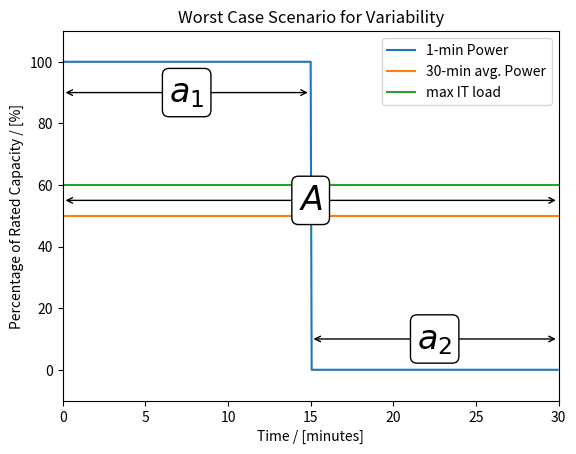
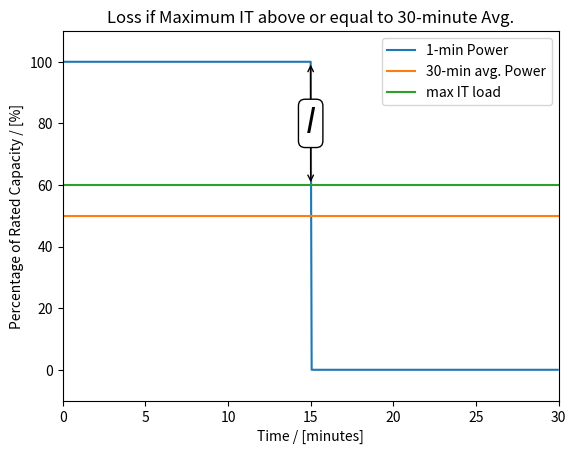
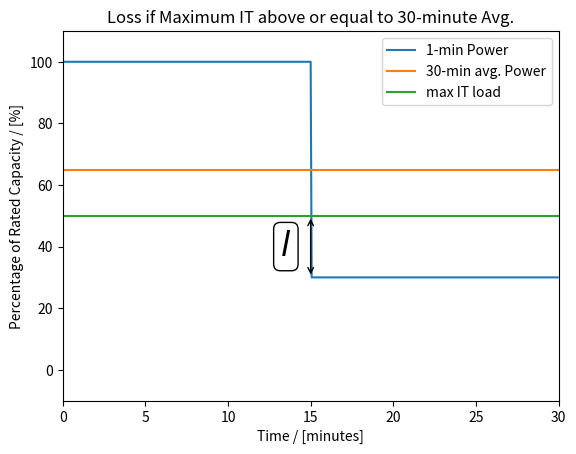

Here is the Python script that generated these plots, in order:
# -*- coding: utf-8 -*-
"""
Created on Thu Jan 16 15:41:29 2020

@author: PeterParker
"""

from scipy import signal
import matplotlib.pyplot as plt
import numpy as np

delta = 15

t = np.linspace(0, 30, 500, endpoint=False)
#2 * np.pi * 5
plt.plot(t, 50 + 50*signal.square((0.209*t)), label="1-min Power")

# adding arrows
plt.annotate("", xy=(0, 90), xytext=(delta, 90),
             arrowprops=dict(arrowstyle="<->", connectionstyle="arc3"))
plt.text(delta/2, 90, r'$a_1$',
         {'color': 'black', 'fontsize': 24, 'ha': 'center', 'va': 'center',
          'bbox': dict(boxstyle="round", fc="white", ec="black", pad=0.2)})
plt.annotate("", xy=(delta, 10), xytext=(2*delta, 10),
             arrowprops=dict(arrowstyle="<->", connectionstyle="arc3"))
plt.text(3*delta/2, 10, r'$a_2$',
         {'color': 'black', 'fontsize': 24, 'ha': 'center', 'va': 'center',
          'bbox': dict(boxstyle="round", fc="white", ec="black", pad=0.2)})
plt.annotate("", xy=(0, 55), xytext=(2*delta, 55),
             arrowprops=dict(arrowstyle="<->", connectionstyle="arc3"))
plt.text(delta, 55, r'$A$',
         {'color': 'black', 'fontsize': 24, 'ha': 'center', 'va': 'center',
          'bbox': dict(boxstyle="round", fc="white", ec="black", pad=0.2)})

# add p bar

plt.plot(t, len(t)*[50], label="30-min avg. Power")

# add IT size

plt.plot(t, len(t)*[60], label="max IT load")

plt.ylim(-10,110)
plt.xlim(0,30)
plt.title("Worst Case Scenario for Variability")
plt.xlabel("Time / [minutes]")
plt.ylabel("Percentage of Rated Capacity / [%]")
plt.legend()
plt.savefig("square_time.pdf")

# Now depicting the loss for upper 
plt.figure()

plt.plot(t, 50 + 50*signal.square((0.209*t)), label="1-min Power")

# adding arrows

plt.annotate("", xy=(delta, 60), xytext=(delta, 100),
             arrowprops=dict(arrowstyle="<->", connectionstyle="arc3"))
plt.text(delta, 80, r'$l$',
         {'color': 'black', 'fontsize': 24, 'ha': 'center', 'va': 'center',
          'bbox': dict(boxstyle="round", fc="white", ec="black", pad=0.2)})

# add p bar

plt.plot(t, len(t)*[50], label="30-min avg. Power")

# add IT size

plt.plot(t, len(t)*[60], label="max IT load")

plt.ylim(-10,110)
plt.xlim(0,30)
plt.title("Loss if Maximum IT above or equal to 30-minute Avg.")
plt.xlabel("Time / [minutes]")
plt.ylabel("Percentage of Rated Capacity / [%]")
plt.legend()
plt.savefig("square_loss_above.pdf")

# Now depicting the loss for lower
 
plt.figure()

plt.plot(t, 65 + 35*signal.square((0.209*t)), label="1-min Power")

# adding arrows

plt.annotate("", xy=(delta, 30), xytext=(delta, 50),
             arrowprops=dict(arrowstyle="<->", connectionstyle="arc3"))
plt.text(delta-1.5, 40, r'$l$',
         {'color': 'black', 'fontsize': 24, 'ha': 'center', 'va': 'center',
          'bbox': dict(boxstyle="round", fc="white", ec="black", pad=0.2)})

# add p bar

plt.plot(t, len(t)*[65], label="30-min avg. Power")

# add IT size

plt.plot(t, len(t)*[50], label="max IT load")

plt.ylim(-10,110)
plt.xlim(0,30)
plt.title("Loss if Maximum IT above or equal to 30-minute Avg.")
plt.xlabel("Time / [minutes]")
plt.ylabel("Percentage of Rated Capacity / [%]")
plt.legend()
plt.savefig("square_loss_below.pdf")